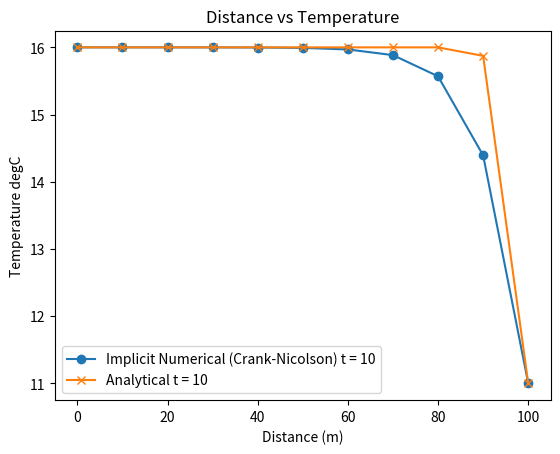

This chart was generated by the following Python code:
# HW 05 : Problem 4 (Crank-Nicolson)
import numpy as np
import matplotlib.pyplot as plt
import math
# Parameters
runtime = 500
D = 10
dt = 10
dx = 10
lamb = ((D * dt) / (dx ** 2))
a = - lamb
b = (2 + (2 * lamb))
c = - lamb
L = 100  # Length
l = np.arange(0, (L + dx), dx)  # Length
# Boundary Condition
C = [16, 16, 16, 16, 16, 16, 16, 16, 16, 16, 11]  # Temperature
T = np.zeros(11)
for q in range(1, 10, 1):
    T[q] = ((((C[q - 1] - (2 * C[q]) + C[q + 1]) / (dx ** 2)) * (2 * dt)) + (2 * (C[q])))
T[0] = 16
T[10] = 11
# Matrix
m = np.zeros(121).reshape(11, 11)
for i in range(11):
    for j in range(11):
        if (i + 1) == j:
            m[i][j] = c
        elif (i - 1) == j:
            m[i][j] = a
        elif i == j:
            m[i][j] = b
m[0][0] = 1
m[0][1] = 0
m[10][10] = 1
m[10][9] = 0
# After 10 seconds (Numerical)
for x in range(1):
    t = (np.linalg.solve(m, T))
Tn10 = t
plt.plot(l, Tn10, marker='o')
# After 10 seconds (Analytical)
T1 = 16
T2 = 11
Time = []
t = 1
count = int((runtime + dt)/dt)
for h in range(count):
    for x in range(0, 110, 10):
        k = T1 + (((T2 - T1) * x) / L) + (2 / math.pi) * (sum(((((T2 - T1) * math.cos(n * math.pi)) / n)
                                                               * (math.sin((n * math.pi * x) / L) * (
            math.exp(((-D * (math.pi ** 2) * (n ** 2) * t) / (L ** 2)))))
                                                               for n in range(1, 50))))
        Time.append(k)
    t = t + dt
Ta10 = Time[0:11]
print(Ta10)
plt.plot(l, Ta10, marker='x')
# Plotting
plt.xlabel('Distance (m)')  # Labeling of X-Axis
plt.ylabel('Temperature degC')  # Labeling of Y-axis
plt.title('Distance vs Temperature')
plt.legend(['Implicit Numerical (Crank-Nicolson) t = 10', 'Analytical t = 10'])
plt.show()
